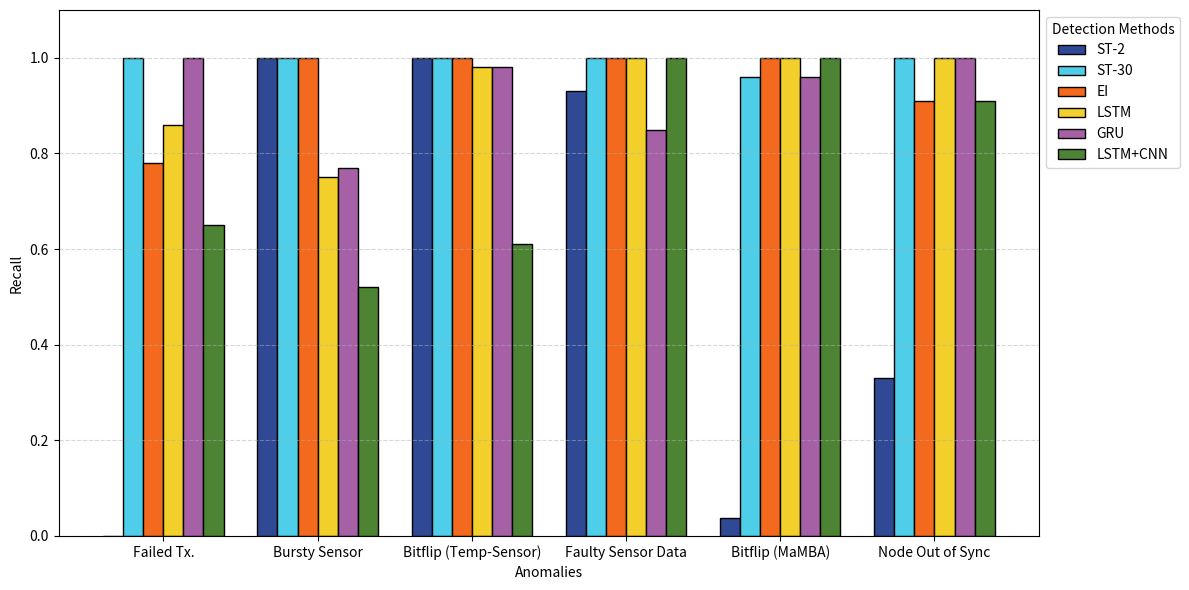

The matplotlib source for this figure:
# import matplotlib.pyplot as plt
# import numpy as np

# # Font settings
# font = {
#     'size': 14
# }
# plt.rc('font', **font)

# # Data from the table
# anomalies = [
#     "Failed Tx.\n(Temp-Sensor)", "Bursty sensor\n(Temp-Sensor)", "Bitflip\n(Temp-Sensor)", 
#     "Faulty sensor\n(MaMBA)", "Bitflip\n(MaMBA)", "Node out of sync\n(Contiki-MAC)"
# ]
# st_dr = [0, 100, 100, 56.25, 3.7, 33.33]   # Detection Rates for ST
# ei_dr = [78.26, 100, 100, 100, 100, 91.67]  # Detection Rates for EI

# # X-axis values
# x = np.arange(len(anomalies))  # Positions of bars on X-axis

# # Bar width
# bar_width = 0.35

# # Plotting
# plt.figure(figsize=(10, 6))
# plt.bar(x - bar_width/2, st_dr, bar_width, label="ST", color='darkred', edgecolor='black', alpha=0.8) # ,edgecolor='black'
# plt.bar(x + bar_width/2, ei_dr, bar_width, label="EI", color='darkblue', edgecolor='black', alpha=0.8) # , edgecolor='black'

# # Adding labels and title
# plt.xlabel("Anomalies", fontsize=16)
# plt.ylabel("Detection Rate (Anomalywise)", fontsize=16)
# plt.xticks(ticks=x, labels=anomalies, rotation=45, ha="right")
# plt.legend()

# # Adding horizontal grid lines
# plt.grid(axis='y', linestyle='--', alpha=0.7)

# # Displaying values on top of each bar
# for i, (st_val, ei_val) in enumerate(zip(st_dr, ei_dr)):
#     plt.text(i - bar_width/2, st_val + 2, f"{st_val:.1f}", ha='center', color='red', fontsize=12)
#     plt.text(i + bar_width/2, ei_val + 2, f"{ei_val:.1f}", ha='center', color='blue', fontsize=12)

# # Display the plot
# plt.tight_layout()
# plt.show()



#### modified 30/06/2025

import matplotlib.pyplot as plt
import numpy as np

# Fault types (including repeated "Bitflip" renamed for clarity)
fault_types = [
    "Failed Tx.",
    "Bursty Sensor",
    "Bitflip (Temp-Sensor)",
    "Faulty Sensor Data",
    "Bitflip (MaMBA)",
    "Node Out of Sync"
]

# Models
models = ["ST-2", "ST-30", "EI", "LSTM", "GRU", "LSTM+CNN"]

# F1-scores
data = [
    [0.0,   1.0, 0.78, 0.86, 1.0, 0.65],   # Failed Tx.
    [1.0,   1.0, 1.0,  0.75, 0.77, 0.52],  # Bursty Sensor
    [1.0,   1.0, 1.0,  0.98, 0.98, 0.61],  # Bitflip-1
    [0.93,  1.0, 1.0,  1.0,  0.85, 1.0],   # Faulty Sensor Data
    [0.037, 0.96, 1.0, 1.0,  0.96, 1.0],   # Bitflip-2
    [0.33,  1.0, 0.91, 1.0,  1.0,  0.91]   # Node Out of Sync
]

colours = [ '#304994', '#4FCEE9', '#F3691D', '#F2CF2A', '#A560A6', '#4D8434' ]
# X-axis positions
x = np.arange(len(fault_types))
width = 0.13  # width of the bars

# Create plot
fig, ax = plt.subplots(figsize=(12, 6))

# Plot bars for each model
for i in range(len(models)):
    model_scores = [row[i] for row in data]
    ax.bar(x + (i - 2.5) * width, model_scores, width, label=models[i], color=colours[i], edgecolor='black', alpha=1)

# Labels, title, etc.
ax.set_ylabel('Recall')
ax.set_xlabel('Anomalies')
# ax.set_title('F1-Score per Fault Type by Detection Method')
ax.set_xticks(x)
ax.set_xticklabels(fault_types, rotation=0)
ax.set_ylim(0, 1.1)
ax.legend(title='Detection Methods', loc='upper left', bbox_to_anchor=(1, 1))
ax.grid(True, axis='y', linestyle='--', alpha=0.5)

plt.tight_layout()
plt.show()
